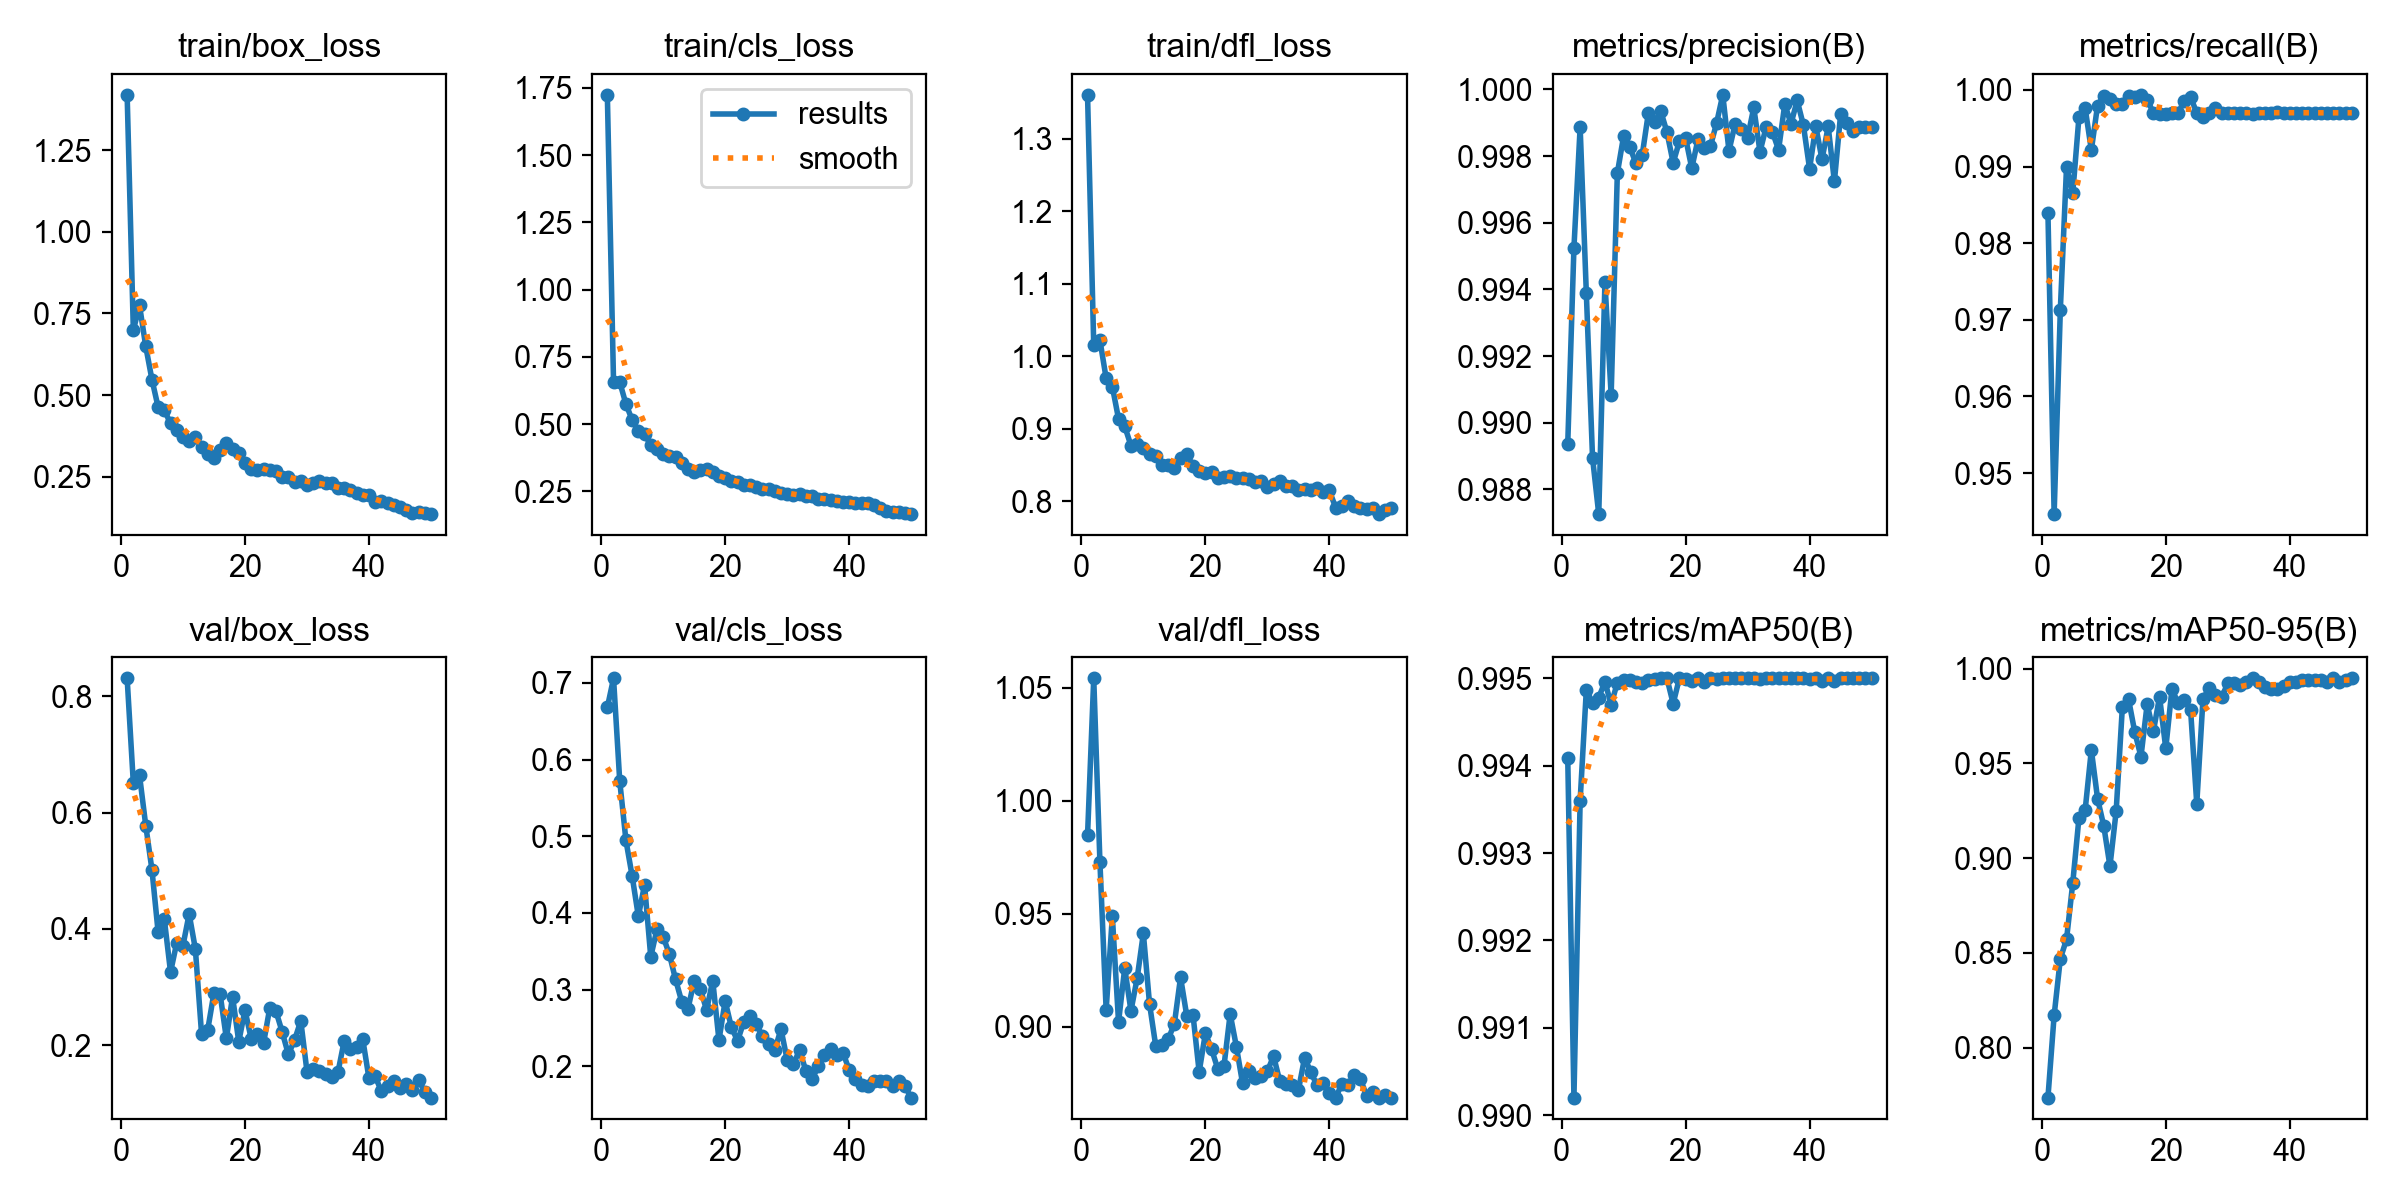

Values plotted in this chart, from the file beside it:
epoch, time, train/box_loss, train/cls_loss, train/dfl_loss, metrics/precision(B), metrics/recall(B), metrics/mAP50(B), metrics/mAP50-95(B), val/box_loss, val/cls_loss, val/dfl_loss, lr/pg0, lr/pg1, lr/pg2
1, 78.08, 1.419, 1.724, 1.361, 0.9894, 0.984, 0.9941, 0.7736, 0.8309, 0.668, 0.9847, 0.0006561, 0.0006561, 0.0006561
2, 155.7, 0.6987, 0.6574, 1.015, 0.9952, 0.9446, 0.9902, 0.817, 0.6506, 0.7061, 1.054, 0.001297, 0.001297, 0.001297
3, 233, 0.7743, 0.656, 1.022, 0.9989, 0.9713, 0.9936, 0.8469, 0.6638, 0.5719, 0.9727, 0.001911, 0.001911, 0.001911
4, 310.5, 0.6492, 0.5743, 0.9696, 0.9939, 0.99, 0.9949, 0.8572, 0.5777, 0.4945, 0.9074, 0.001881, 0.001881, 0.001881
5, 387.9, 0.5475, 0.5152, 0.9581, 0.9889, 0.9865, 0.9947, 0.8868, 0.5016, 0.4482, 0.9488, 0.001842, 0.001842, 0.001842
6, 465.9, 0.4627, 0.474, 0.9136, 0.9873, 0.9964, 0.9948, 0.9212, 0.3939, 0.3956, 0.902, 0.001802, 0.001802, 0.001802
7, 544, 0.4537, 0.4633, 0.9032, 0.9942, 0.9977, 0.995, 0.9254, 0.416, 0.4365, 0.926, 0.001762, 0.001762, 0.001762
8, 622.1, 0.413, 0.4214, 0.8767, 0.9908, 0.9922, 0.9947, 0.9571, 0.3254, 0.3428, 0.907, 0.001723, 0.001723, 0.001723
9, 700.2, 0.3945, 0.4088, 0.8786, 0.9975, 0.998, 0.995, 0.9315, 0.3761, 0.3785, 0.9214, 0.001683, 0.001683, 0.001683
10, 778.1, 0.372, 0.3872, 0.8736, 0.9986, 0.9993, 0.995, 0.9171, 0.371, 0.3689, 0.9413, 0.001644, 0.001644, 0.001644
11, 855.7, 0.358, 0.38, 0.8658, 0.9983, 0.9988, 0.995, 0.8958, 0.4254, 0.3463, 0.91, 0.001604, 0.001604, 0.001604
12, 933.9, 0.373, 0.3761, 0.862, 0.9978, 0.9981, 0.995, 0.9248, 0.3654, 0.3133, 0.8914, 0.001564, 0.001564, 0.001564
13, 1012, 0.3404, 0.3546, 0.8504, 0.998, 0.9981, 0.995, 0.9797, 0.2195, 0.2842, 0.8919, 0.001525, 0.001525, 0.001525
14, 1092, 0.3187, 0.3314, 0.8493, 0.9993, 0.9992, 0.995, 0.9839, 0.2265, 0.2748, 0.8943, 0.001485, 0.001485, 0.001485
15, 1171, 0.3069, 0.3219, 0.846, 0.999, 0.9991, 0.995, 0.9666, 0.2898, 0.3114, 0.9012, 0.001446, 0.001446, 0.001446
16, 1249, 0.3324, 0.3275, 0.8596, 0.9993, 0.9994, 0.995, 0.9536, 0.2871, 0.301, 0.9218, 0.001406, 0.001406, 0.001406
17, 1327, 0.3533, 0.3347, 0.8655, 0.9987, 0.9988, 0.995, 0.9813, 0.2115, 0.2733, 0.9047, 0.001366, 0.001366, 0.001366
18, 1406, 0.3351, 0.3235, 0.8486, 0.9978, 0.997, 0.9947, 0.9669, 0.2831, 0.3115, 0.9053, 0.001327, 0.001327, 0.001327
19, 1484, 0.324, 0.3071, 0.8413, 0.9984, 0.9969, 0.995, 0.9852, 0.2057, 0.234, 0.8799, 0.001287, 0.001287, 0.001287
20, 1562, 0.2904, 0.2975, 0.8389, 0.9986, 0.9969, 0.995, 0.9579, 0.26, 0.2851, 0.897, 0.001248, 0.001248, 0.001248
21, 1641, 0.2742, 0.2888, 0.8406, 0.9976, 0.997, 0.995, 0.9894, 0.2112, 0.2509, 0.89, 0.001208, 0.001208, 0.001208
22, 1719, 0.2694, 0.2828, 0.8315, 0.9985, 0.997, 0.995, 0.9817, 0.2197, 0.2332, 0.8813, 0.001168, 0.001168, 0.001168
23, 1797, 0.2728, 0.274, 0.8337, 0.9982, 0.9986, 0.995, 0.9836, 0.2033, 0.2578, 0.8824, 0.001129, 0.001129, 0.001129
24, 1875, 0.2698, 0.272, 0.8344, 0.9983, 0.9991, 0.995, 0.9784, 0.2638, 0.2661, 0.9056, 0.001089, 0.001089, 0.001089
25, 1953, 0.268, 0.2677, 0.8326, 0.999, 0.997, 0.995, 0.9286, 0.2581, 0.2554, 0.8911, 0.00105, 0.00105, 0.00105
26, 2031, 0.2504, 0.2593, 0.8323, 0.9998, 0.9964, 0.995, 0.984, 0.2226, 0.2392, 0.8748, 0.00101, 0.00101, 0.00101
27, 2109, 0.2501, 0.2579, 0.8303, 0.9982, 0.997, 0.995, 0.9898, 0.1838, 0.2296, 0.8804, 0.0009704, 0.0009704, 0.0009704
28, 2187, 0.2335, 0.2504, 0.8258, 0.999, 0.9977, 0.995, 0.9862, 0.2086, 0.2211, 0.8771, 0.0009308, 0.0009308, 0.0009308
29, 2265, 0.2357, 0.2452, 0.8274, 0.9988, 0.997, 0.995, 0.9849, 0.2416, 0.2485, 0.8779, 0.0008912, 0.0008912, 0.0008912
30, 2344, 0.2259, 0.2405, 0.82, 0.9986, 0.997, 0.995, 0.9923, 0.1545, 0.2083, 0.8802, 0.0008516, 0.0008516, 0.0008516
31, 2422, 0.2296, 0.2359, 0.824, 0.9995, 0.997, 0.995, 0.9925, 0.158, 0.2028, 0.8869, 0.000812, 0.000812, 0.000812
32, 2501, 0.2375, 0.2396, 0.8273, 0.9981, 0.997, 0.995, 0.9916, 0.1551, 0.2209, 0.8758, 0.0007724, 0.0007724, 0.0007724
33, 2579, 0.2311, 0.2332, 0.821, 0.9989, 0.997, 0.995, 0.9928, 0.1494, 0.1943, 0.8743, 0.0007328, 0.0007328, 0.0007328
34, 2657, 0.2312, 0.2306, 0.8215, 0.9987, 0.9969, 0.995, 0.995, 0.1447, 0.1828, 0.8742, 0.0006932, 0.0006932, 0.0006932
35, 2735, 0.2144, 0.2218, 0.8156, 0.9982, 0.997, 0.995, 0.9928, 0.1534, 0.1998, 0.8718, 0.0006536, 0.0006536, 0.0006536
36, 2813, 0.2161, 0.222, 0.8173, 0.9996, 0.997, 0.995, 0.9904, 0.2071, 0.2145, 0.8862, 0.000614, 0.000614, 0.000614
37, 2891, 0.2092, 0.2188, 0.8159, 0.999, 0.997, 0.995, 0.9893, 0.1931, 0.2224, 0.8798, 0.0005744, 0.0005744, 0.0005744
38, 2969, 0.2011, 0.2139, 0.8188, 0.9997, 0.9972, 0.995, 0.9893, 0.1959, 0.2144, 0.874, 0.0005348, 0.0005348, 0.0005348
39, 3047, 0.1949, 0.2112, 0.813, 0.9989, 0.997, 0.995, 0.9908, 0.2096, 0.2178, 0.8749, 0.0004952, 0.0004952, 0.0004952
40, 3125, 0.1935, 0.2106, 0.8148, 0.9976, 0.997, 0.995, 0.9929, 0.1426, 0.1949, 0.8706, 0.0004556, 0.0004556, 0.0004556
41, 3201, 0.1716, 0.207, 0.7912, 0.9989, 0.997, 0.995, 0.9929, 0.1463, 0.1836, 0.8686, 0.000416, 0.000416, 0.000416
42, 3277, 0.1741, 0.2054, 0.7937, 0.9979, 0.997, 0.995, 0.9939, 0.1203, 0.1756, 0.8744, 0.0003764, 0.0003764, 0.0003764
43, 3352, 0.1697, 0.206, 0.8, 0.9989, 0.997, 0.995, 0.994, 0.1299, 0.1738, 0.874, 0.0003368, 0.0003368, 0.0003368
44, 3428, 0.164, 0.1986, 0.7932, 0.9972, 0.997, 0.995, 0.9939, 0.1388, 0.1803, 0.8787, 0.0002972, 0.0002972, 0.0002972
45, 3506, 0.1559, 0.1869, 0.7912, 0.9992, 0.997, 0.995, 0.994, 0.126, 0.1806, 0.8768, 0.0002576, 0.0002576, 0.0002576
46, 3583, 0.1484, 0.1783, 0.789, 0.999, 0.997, 0.995, 0.9929, 0.1336, 0.181, 0.8692, 0.000218, 0.000218, 0.000218
47, 3660, 0.1399, 0.1729, 0.7906, 0.9987, 0.997, 0.995, 0.995, 0.1222, 0.1737, 0.8708, 0.0001784, 0.0001784, 0.0001784
48, 3736, 0.1407, 0.1732, 0.7823, 0.9989, 0.997, 0.995, 0.9929, 0.1404, 0.1805, 0.8686, 0.0001388, 0.0001388, 0.0001388
49, 3813, 0.1388, 0.1703, 0.7876, 0.9989, 0.997, 0.995, 0.9939, 0.1191, 0.1737, 0.8696, 9.92e-05, 9.92e-05, 9.92e-05
50, 3889, 0.1355, 0.1652, 0.7909, 0.9989, 0.997, 0.995, 0.9949, 0.1096, 0.1591, 0.8685, 5.96e-05, 5.96e-05, 5.96e-05
